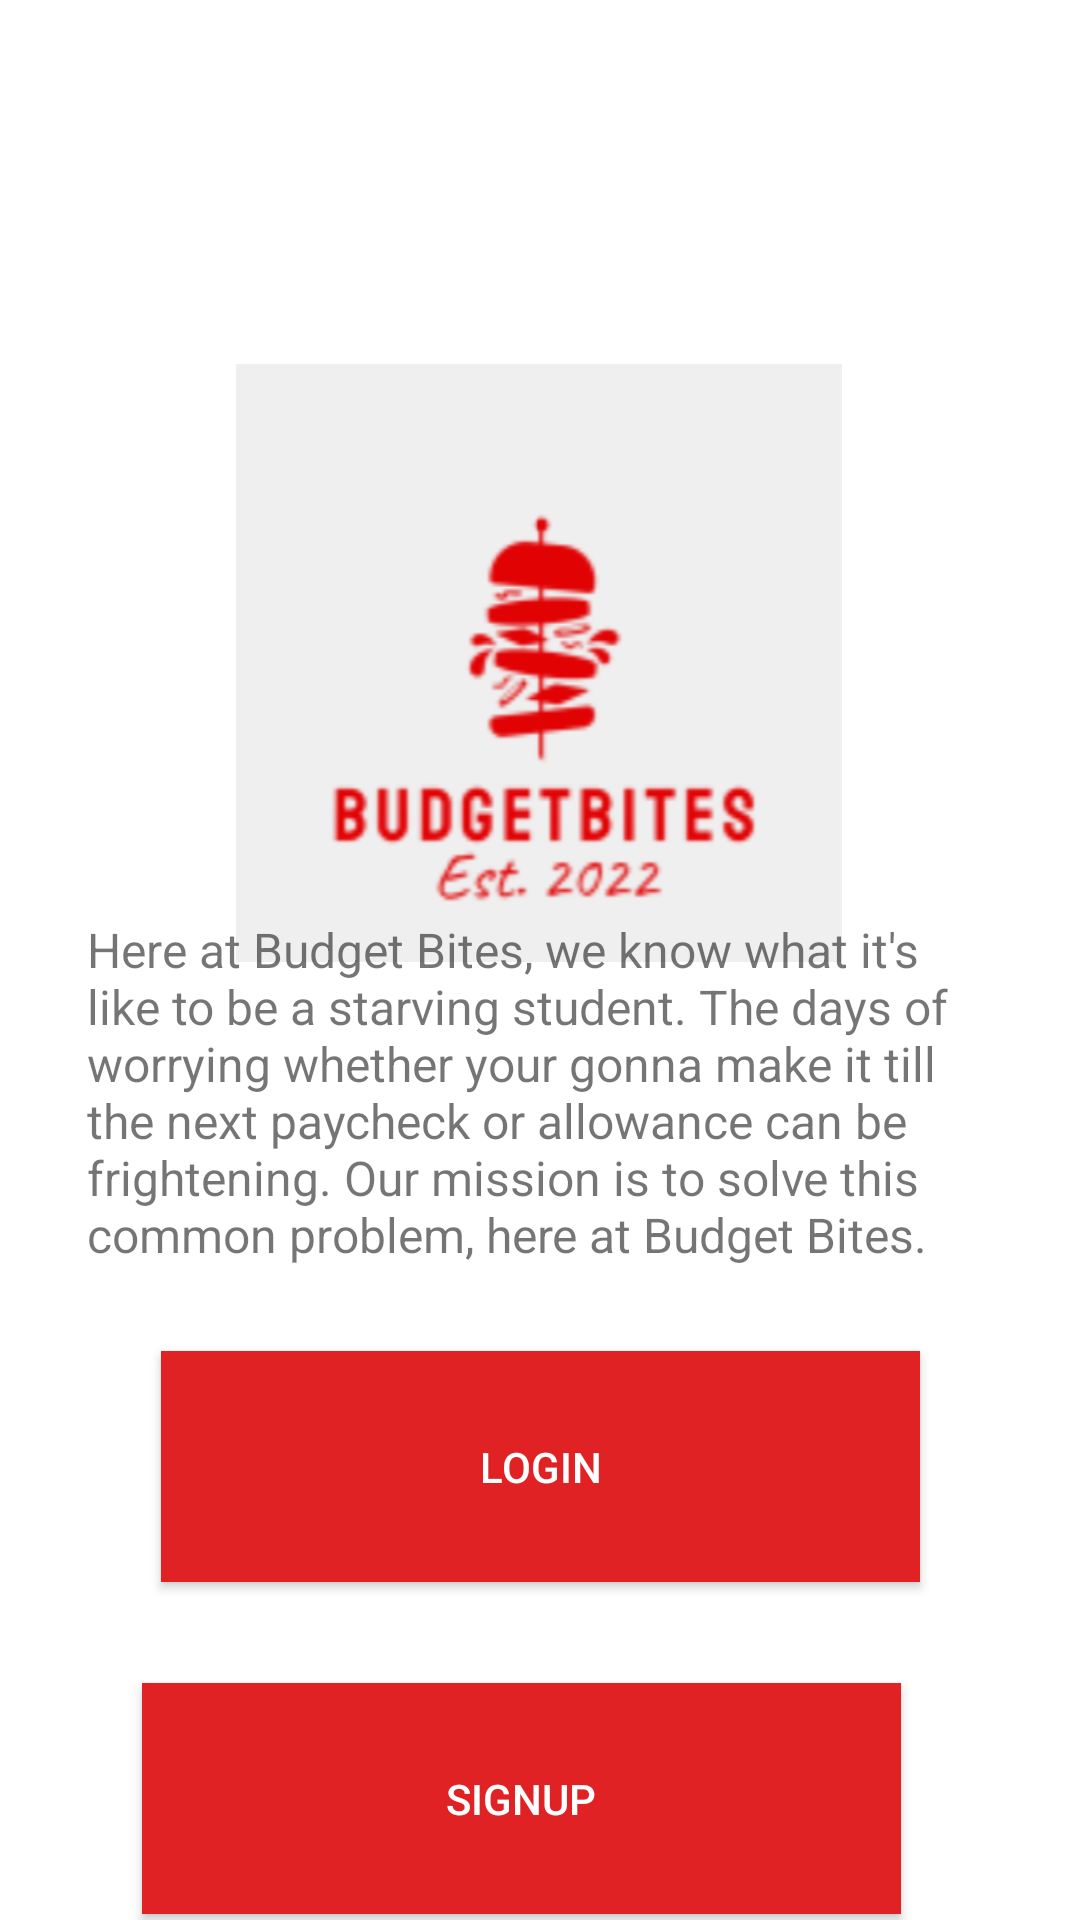

The Android layout XML behind this screen, and the referenced resources:
<!-- AndroidManifest.xml: application theme Theme.BudgetBites -->
<!-- res/layout/activity_intro_about.xml -->
<?xml version="1.0" encoding="utf-8"?>
<androidx.constraintlayout.widget.ConstraintLayout xmlns:android="http://schemas.android.com/apk/res/android"
    xmlns:app="http://schemas.android.com/apk/res-auto"
    xmlns:tools="http://schemas.android.com/tools"
    android:layout_width="match_parent"
    android:layout_height="match_parent">

    <androidx.appcompat.widget.AppCompatButton
        android:id="@+id/SignupButton"
        android:layout_width="253dp"
        android:layout_height="77dp"
        android:layout_marginTop="31dp"
        android:background="#E12224"
        android:text="Signup"
        android:textColor="#FFFFFF"
        app:layout_constraintBottom_toBottomOf="parent"
        app:layout_constraintEnd_toEndOf="parent"
        app:layout_constraintHorizontal_bias="0.443"
        app:layout_constraintStart_toStartOf="parent"
        app:layout_constraintTop_toBottomOf="@+id/LoginButton"
        app:layout_constraintVertical_bias="0.589" />

    <ImageView
        android:id="@+id/imageView2"
        android:layout_width="202dp"
        android:layout_height="224dp"
        android:layout_marginTop="88dp"
        android:contentDescription="App Logo"
        app:layout_constraintBottom_toTopOf="@+id/LoginButton"
        app:layout_constraintEnd_toEndOf="parent"
        app:layout_constraintHorizontal_bias="0.497"
        app:layout_constraintStart_toStartOf="parent"
        app:layout_constraintTop_toTopOf="parent"
        app:layout_constraintVertical_bias="0.151"
        app:srcCompat="@drawable/budgetbites" />

    <TextView
        android:id="@+id/textView"
        android:layout_width="302dp"
        android:layout_height="wrap_content"
        android:text="Here at Budget Bites, we know what it's like to be a starving student. The days of worrying whether your gonna make it till the next paycheck or allowance can be frightening. Our mission is to solve this common problem, here at Budget Bites."
        android:textSize="16sp"
        app:layout_constraintBottom_toBottomOf="parent"
        app:layout_constraintEnd_toEndOf="parent"
        app:layout_constraintStart_toStartOf="parent"
        app:layout_constraintTop_toTopOf="parent"
        app:layout_constraintVertical_bias="0.584" />

    <androidx.appcompat.widget.AppCompatButton
        android:id="@+id/LoginButton"
        android:layout_width="253dp"
        android:layout_height="77dp"
        android:layout_marginTop="28dp"
        android:background="#E12224"
        android:text="Login"
        android:textColor="#FFFFFF"
        app:layout_constraintEnd_toEndOf="parent"
        app:layout_constraintStart_toStartOf="parent"
        app:layout_constraintTop_toBottomOf="@+id/textView" />
</androidx.constraintlayout.widget.ConstraintLayout>
<!-- resources referenced by this layout -->
<resources>
  <!-- drawable budgetbites: png bitmap (drawable-nodpi, 31975 bytes) -->
  <style name="Theme.BudgetBites" parent="Theme.MaterialComponents.DayNight.DarkActionBar">
          
          <item name="colorPrimary">@color/red</item>
          <item name="colorPrimaryVariant">@color/red</item>
          <item name="colorOnPrimary">@color/white</item>
          
          <item name="colorSecondary">@color/red</item>
          <item name="colorSecondaryVariant">@color/red</item>
          <item name="colorOnSecondary">@color/white</item>
          
          <item name="android:statusBarColor">?attr/colorPrimaryVariant</item>
          
      </style>
  <!-- not gathered from this repository: default colours our renderer supplied (Android Studio template values) -->
  <color name="white">#FFFFFFFF</color>
</resources>
